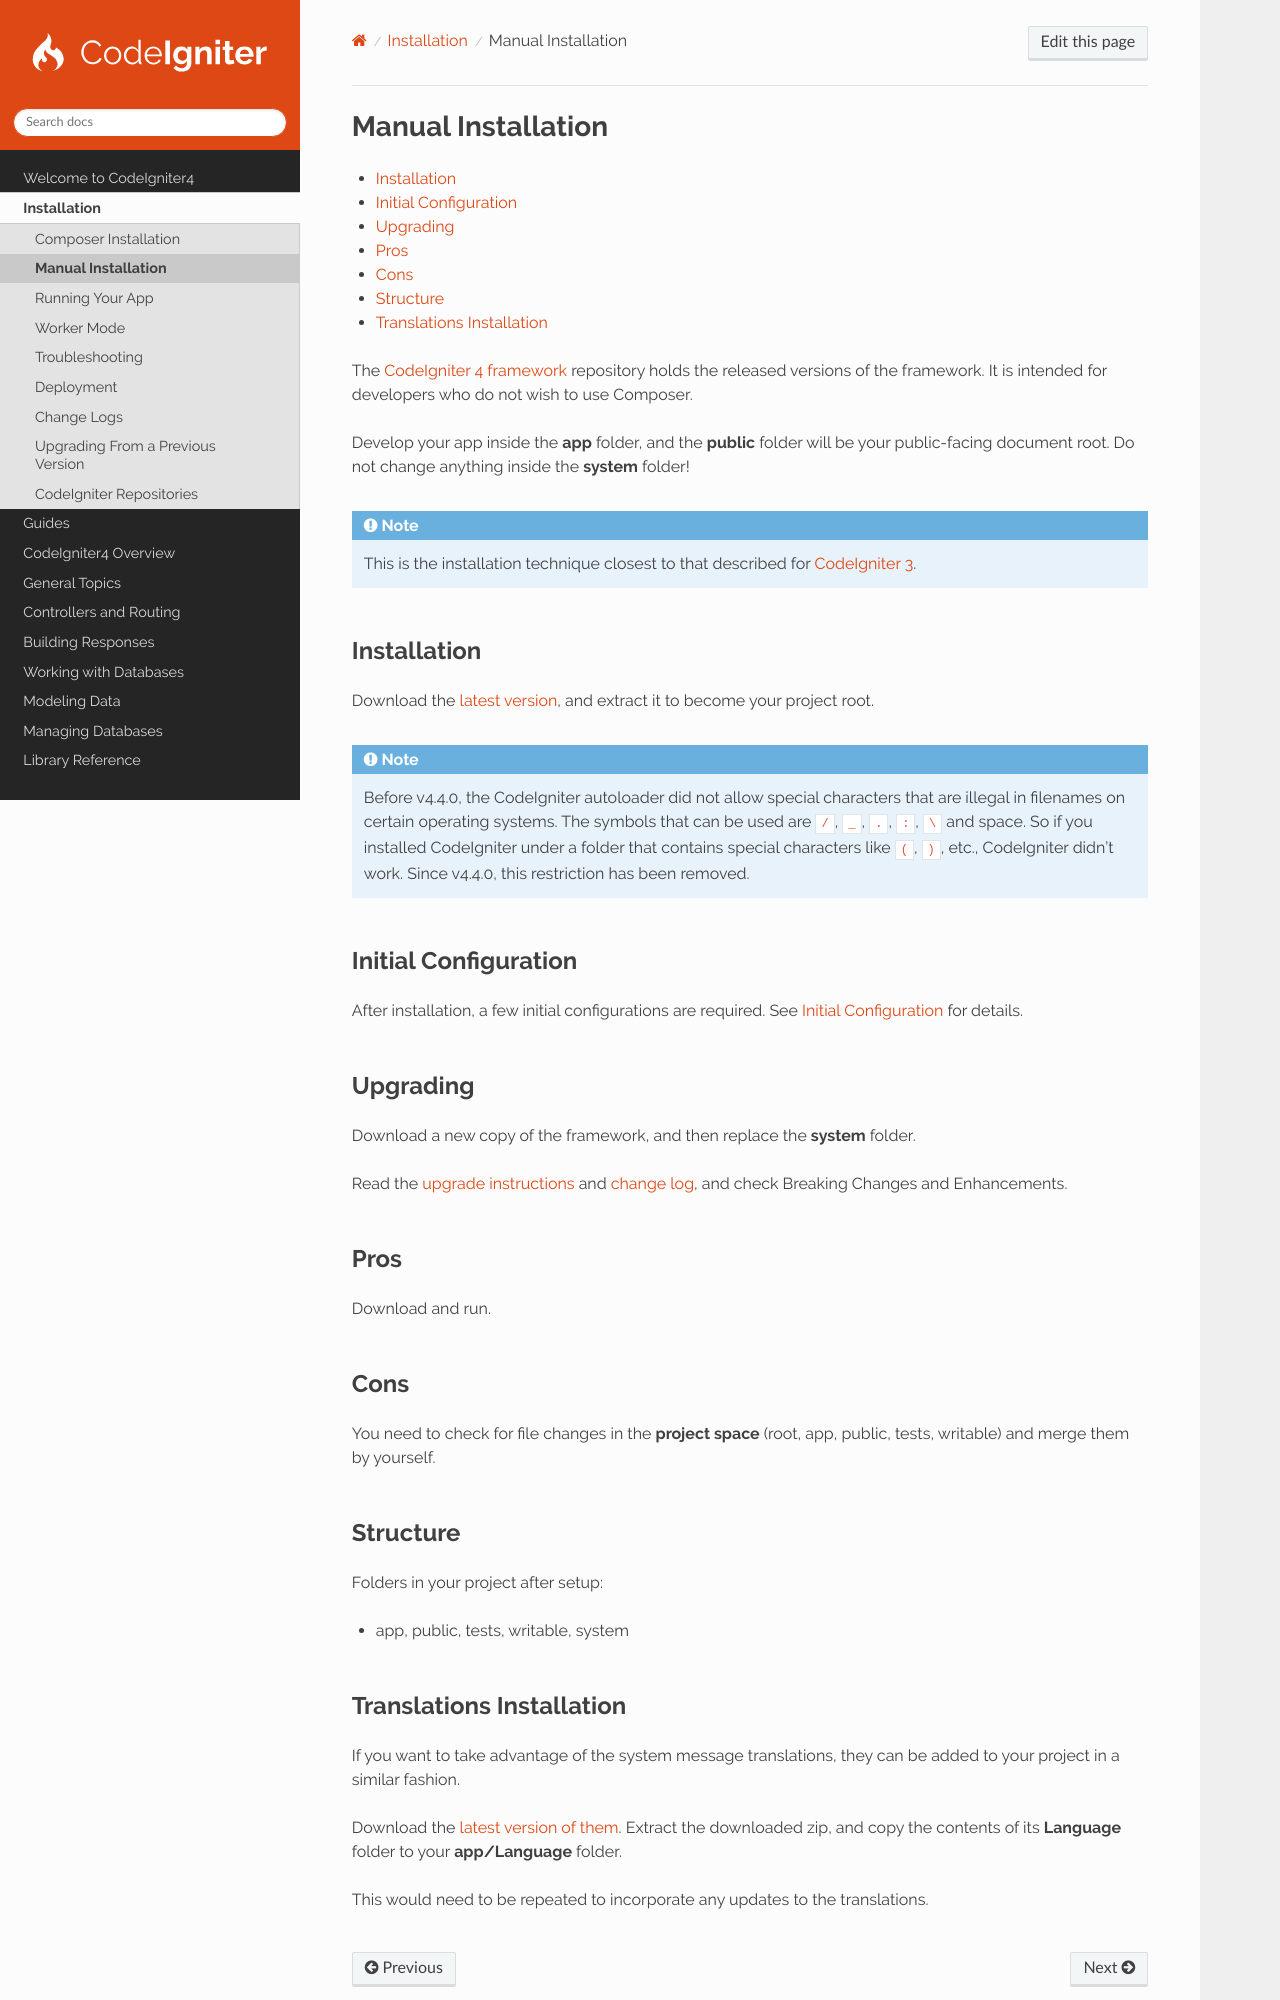

repository: codeigniter4/CodeIgniter4 · page: installation/installing_manual.html · generator: sphinx

Manual Installation
###################

.. contents::
    :local:
    :depth: 2

The `CodeIgniter 4 framework <https://github.com/codeigniter4/framework>`_ repository holds the released versions of the
framework. It is intended for developers who do not wish to use Composer.

Develop your app inside the **app** folder, and the **public** folder will be your public-facing document root. Do not
change anything inside the **system** folder!

.. note:: This is the installation technique closest to that described for
    `CodeIgniter 3 <https://codeigniter.com/userguide3/installation/index.html>`_.

Installation
============

Download the `latest version <https://github.com/CodeIgniter4/framework/releases/latest>`_, and extract it to become
your project root.

.. note:: Before v4.4.0, the CodeIgniter autoloader did not allow special characters that are illegal in filenames on
    certain operating systems. The symbols that can be used are ``/``, ``_``, ``.``, ``:``, ``\`` and space. So if you
    installed CodeIgniter under a folder that contains special characters like ``(``, ``)``, etc., CodeIgniter didn't
    work. Since v4.4.0, this restriction has been removed.

Initial Configuration
=====================

After installation, a few initial configurations are required. See :ref:`initial-configuration` for details.

.. _installing-manual-upgrading:

Upgrading
=========

Download a new copy of the framework, and then replace the **system** folder.

Read the :doc:`upgrade instructions <upgrading>` and :doc:`change log <../changelogs/index>`, and check Breaking Changes
and Enhancements.

Pros
====

Download and run.

Cons
====

You need to check for file changes in the **project space** (root, app, public, tests, writable) and merge them by
yourself.

Structure
=========

Folders in your project after setup:

- app, public, tests, writable, system
